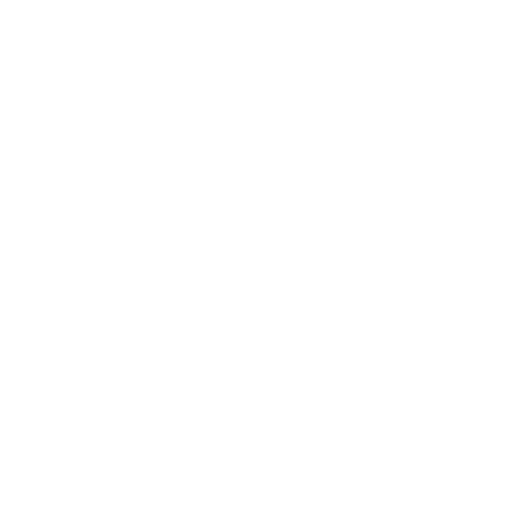
t = 0.00 s
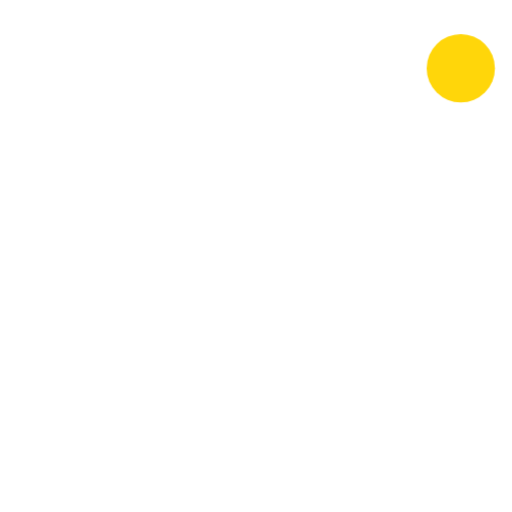
t = 2.20 s
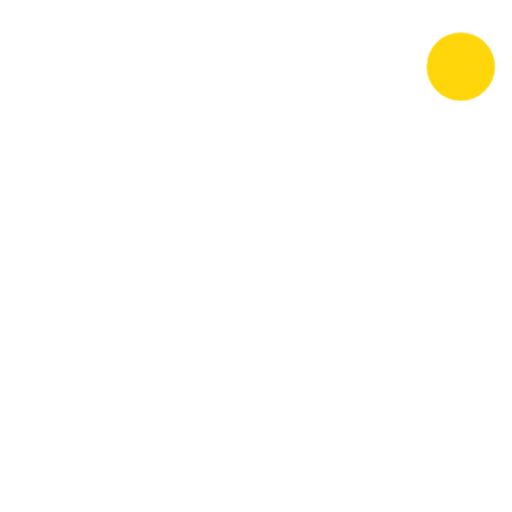
t = 2.60 s
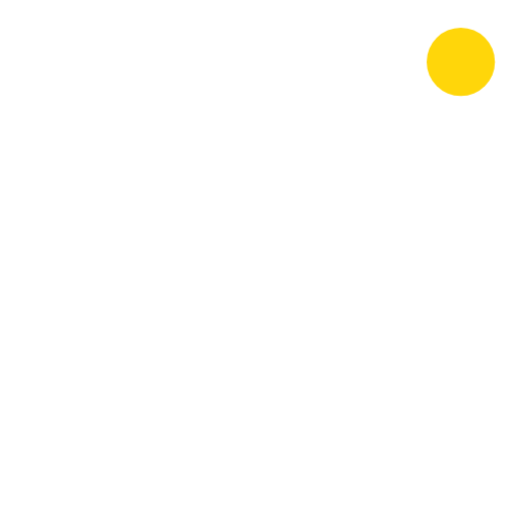
t = 3.00 s
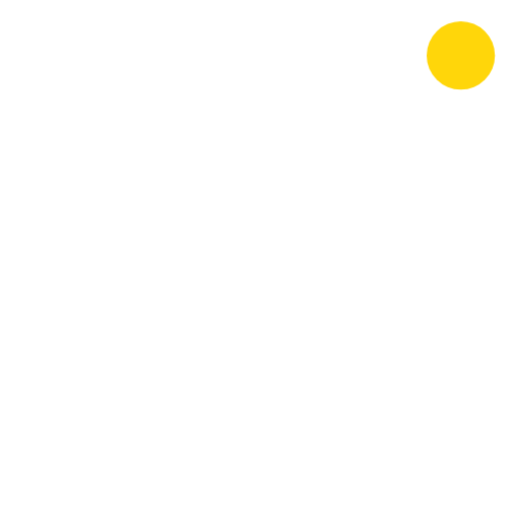
t = 3.80 s
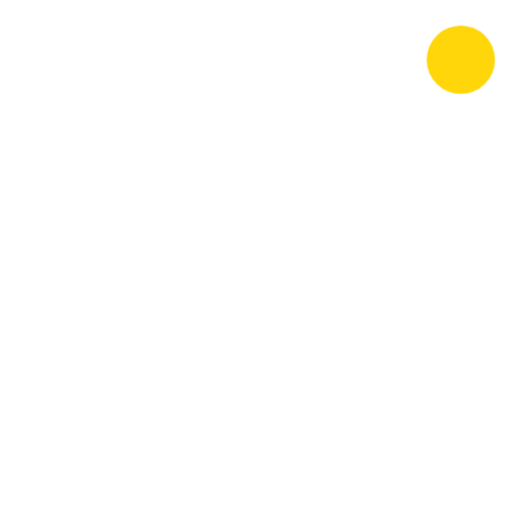
t = 4.44 s

The animated SVG that drew these frames (rendered in a browser with its animation timeline set to each time). Animation: 4 CSS @keyframes rules; one cycle of 5.40 s, repeats indefinitely.

<svg xmlns="http://www.w3.org/2000/svg" viewBox="0 0 120 120" width="120" height="120" role="img" aria-label="oddmatter animated mark"><title>oddmatter animated mark</title><style>
.d{transform-box:fill-box;transform-origin:center;animation:pop .5s cubic-bezier(.2,.8,.3,1) both}
.f{animation:float 3.2s ease-in-out 2.2s infinite}
.o{transform-box:fill-box;transform-origin:center;animation:fly .8s cubic-bezier(.2,.8,.3,1) .85s both}
.t{animation:in .7s ease-out 1.15s both}
@keyframes pop{0%{transform:scale(0);opacity:0}70%{transform:scale(1.15);opacity:1}100%{transform:scale(1);opacity:1}}
@keyframes fly{0%{transform:translate(-12px,14px) scale(.4);opacity:0}60%{transform:translate(2px,-2px) scale(1.12);opacity:1}100%{transform:translate(0,0) scale(1);opacity:1}}
@keyframes float{0%,100%{transform:translate(0,0)}50%{transform:translate(0,-3px)}}
@keyframes in{0%{opacity:0;transform:translate(var(--dx,-14px),var(--dy,0))}100%{opacity:1;transform:none}}
@media (prefers-reduced-motion:reduce){*{animation:none!important}}
</style><g transform="translate(0 0)"><circle class="d" style="animation-delay:0.0s" cx="24" cy="30" r="10" fill="#FFFFFF"/><circle class="d" style="animation-delay:0.07s" cx="60" cy="30" r="10" fill="#FFFFFF"/><circle class="d" style="animation-delay:0.14s" cx="24" cy="66" r="10" fill="#FFFFFF"/><circle class="d" style="animation-delay:0.21s" cx="60" cy="66" r="10" fill="#FFFFFF"/><circle class="d" style="animation-delay:0.28s" cx="96" cy="66" r="10" fill="#FFFFFF"/><circle class="d" style="animation-delay:0.35s" cx="24" cy="102" r="10" fill="#FFFFFF"/><circle class="d" style="animation-delay:0.42s" cx="60" cy="102" r="10" fill="#FFFFFF"/><circle class="d" style="animation-delay:0.49s" cx="96" cy="102" r="10" fill="#FFFFFF"/><g class="f"><circle class="o" cx="108" cy="16" r="8" fill="#FFD60A"/></g></g></svg>
